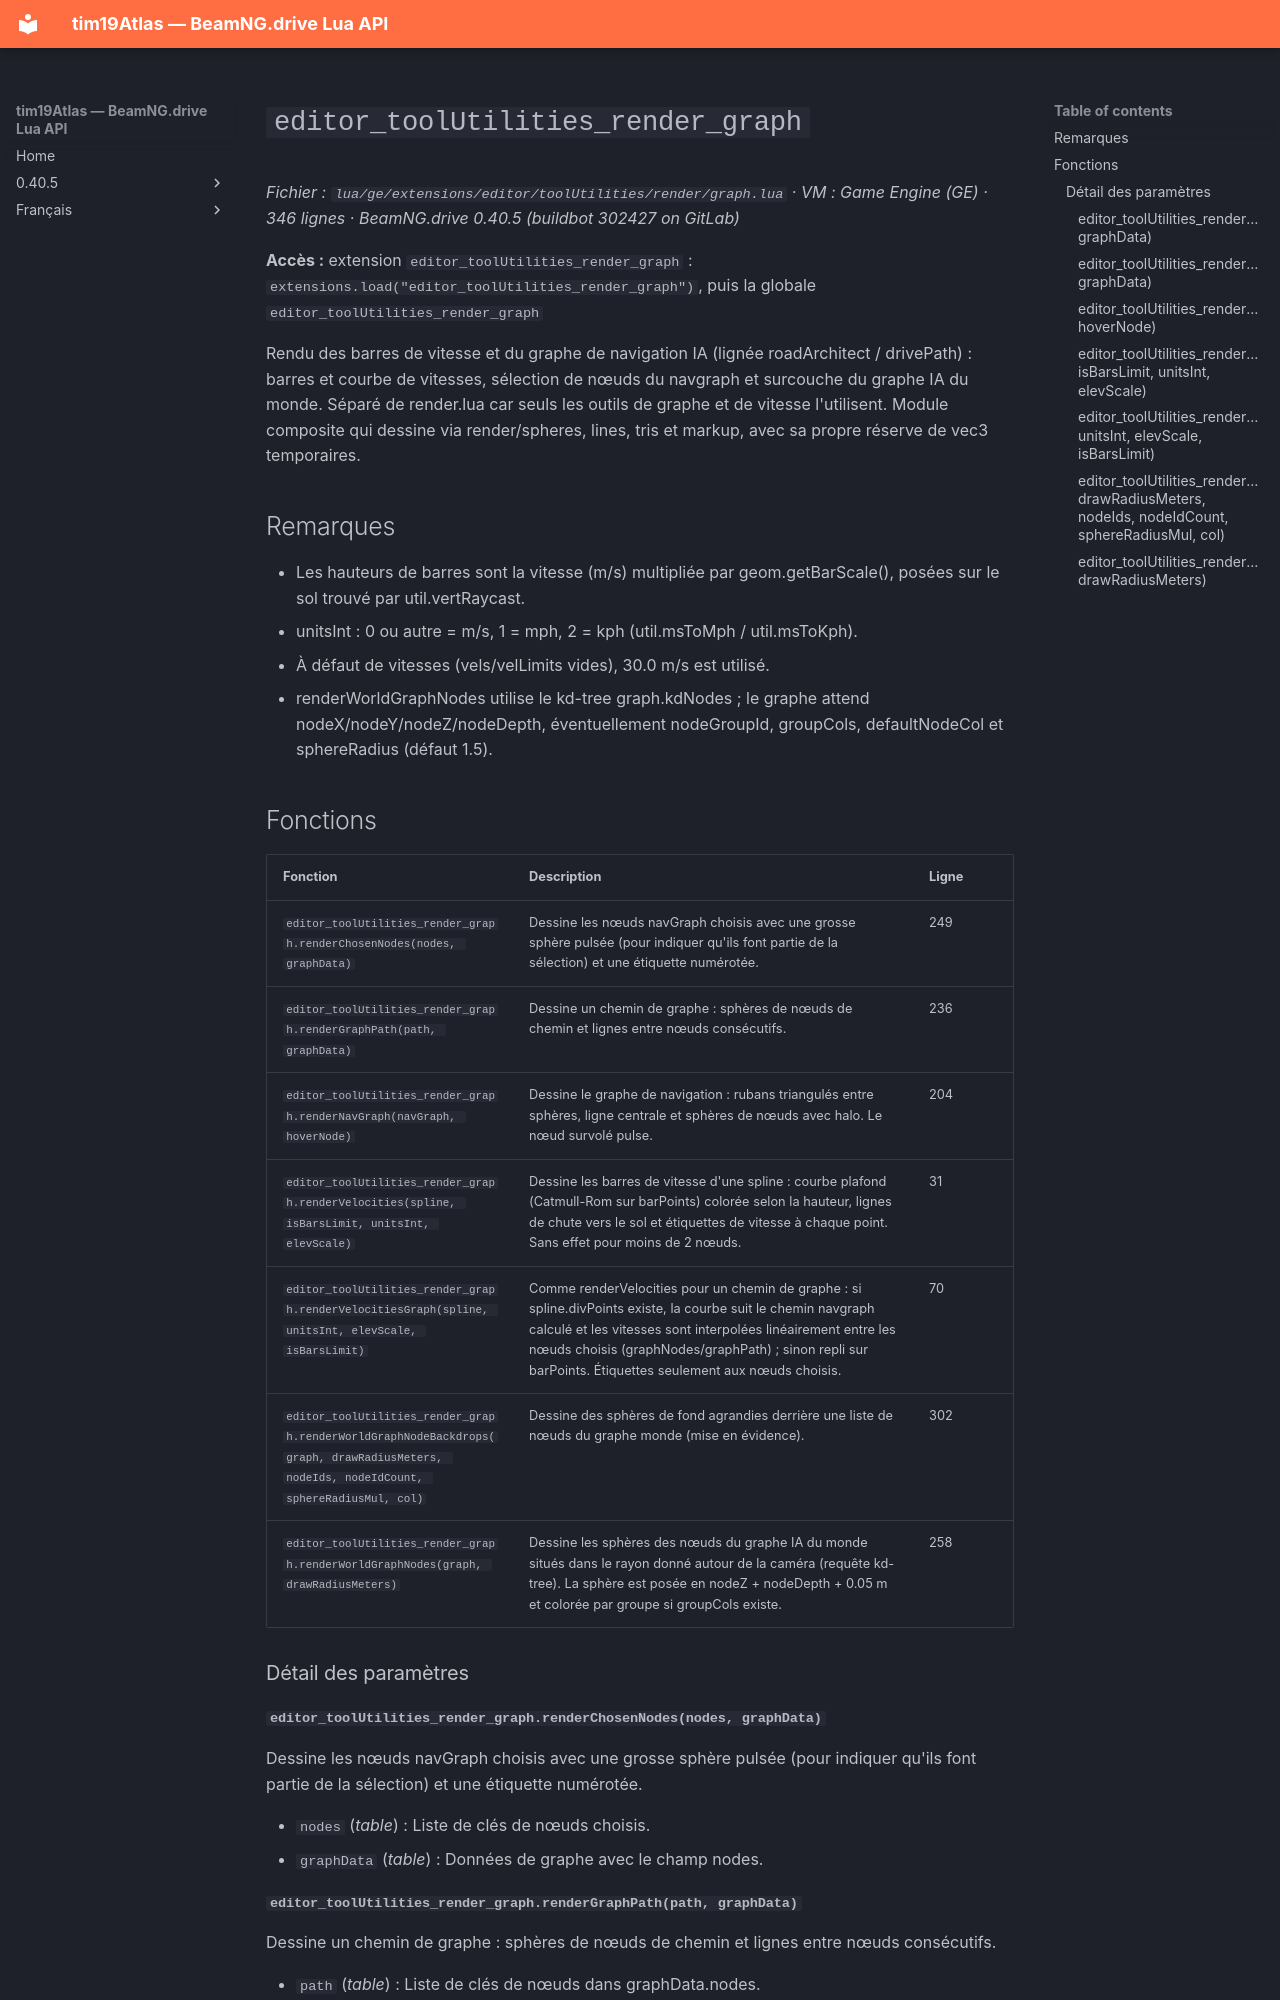

repository: Tim0219800/beamng-lua-atlas · page: fr/0.40.5/ge/extensions/editor/toolUtilities/render/graph.html · generator: mkdocs

# `editor_toolUtilities_render_graph`

*Fichier : `lua/ge/extensions/editor/toolUtilities/render/graph.lua` · VM : Game Engine (GE) · 346 lignes · BeamNG.drive 0.40.5 (buildbot 302427 on GitLab)*

**Accès :** extension `editor_toolUtilities_render_graph` : `extensions.load("editor_toolUtilities_render_graph")`, puis la globale `editor_toolUtilities_render_graph`

Rendu des barres de vitesse et du graphe de navigation IA (lignée roadArchitect / drivePath) : barres et courbe de vitesses, sélection de nœuds du navgraph et surcouche du graphe IA du monde. Séparé de render.lua car seuls les outils de graphe et de vitesse l'utilisent. Module composite qui dessine via render/spheres, lines, tris et markup, avec sa propre réserve de vec3 temporaires.

## Remarques

- Les hauteurs de barres sont la vitesse (m/s) multipliée par geom.getBarScale(), posées sur le sol trouvé par util.vertRaycast.
- unitsInt : 0 ou autre = m/s, 1 = mph, 2 = kph (util.msToMph / util.msToKph).
- À défaut de vitesses (vels/velLimits vides), 30.0 m/s est utilisé.
- renderWorldGraphNodes utilise le kd-tree graph.kdNodes ; le graphe attend nodeX/nodeY/nodeZ/nodeDepth, éventuellement nodeGroupId, groupCols, defaultNodeCol et sphereRadius (défaut 1.5).

## Fonctions

| Fonction | Description | Ligne |
|---|---|---|
| `editor_toolUtilities_render_graph.renderChosenNodes(nodes, graphData)` | Dessine les nœuds navGraph choisis avec une grosse sphère pulsée (pour indiquer qu'ils font partie de la sélection) et une étiquette numérotée. | 249 |
| `editor_toolUtilities_render_graph.renderGraphPath(path, graphData)` | Dessine un chemin de graphe : sphères de nœuds de chemin et lignes entre nœuds consécutifs. | 236 |
| `editor_toolUtilities_render_graph.renderNavGraph(navGraph, hoverNode)` | Dessine le graphe de navigation : rubans triangulés entre sphères, ligne centrale et sphères de nœuds avec halo. Le nœud survolé pulse. | 204 |
| `editor_toolUtilities_render_graph.renderVelocities(spline, isBarsLimit, unitsInt, elevScale)` | Dessine les barres de vitesse d'une spline : courbe plafond (Catmull-Rom sur barPoints) colorée selon la hauteur, lignes de chute vers le sol et étiquettes de vitesse à chaque point. Sans effet pour moins de 2 nœuds. | 31 |
| `editor_toolUtilities_render_graph.renderVelocitiesGraph(spline, unitsInt, elevScale, isBarsLimit)` | Comme renderVelocities pour un chemin de graphe : si spline.divPoints existe, la courbe suit le chemin navgraph calculé et les vitesses sont interpolées linéairement entre les nœuds choisis (graphNodes/graphPath) ; sinon repli sur barPoints. Étiquettes seulement aux nœuds choisis. | 70 |
| `editor_toolUtilities_render_graph.renderWorldGraphNodeBackdrops(graph, drawRadiusMeters, nodeIds, nodeIdCount, sphereRadiusMul, col)` | Dessine des sphères de fond agrandies derrière une liste de nœuds du graphe monde (mise en évidence). | 302 |
| `editor_toolUtilities_render_graph.renderWorldGraphNodes(graph, drawRadiusMeters)` | Dessine les sphères des nœuds du graphe IA du monde situés dans le rayon donné autour de la caméra (requête kd-tree). La sphère est posée en nodeZ + nodeDepth + 0.05 m et colorée par groupe si groupCols existe. | 258 |

### Détail des paramètres

#### `editor_toolUtilities_render_graph.renderChosenNodes(nodes, graphData)`

Dessine les nœuds navGraph choisis avec une grosse sphère pulsée (pour indiquer qu'ils font partie de la sélection) et une étiquette numérotée.

- `nodes` (*table*) : Liste de clés de nœuds choisis.
- `graphData` (*table*) : Données de graphe avec le champ nodes.
